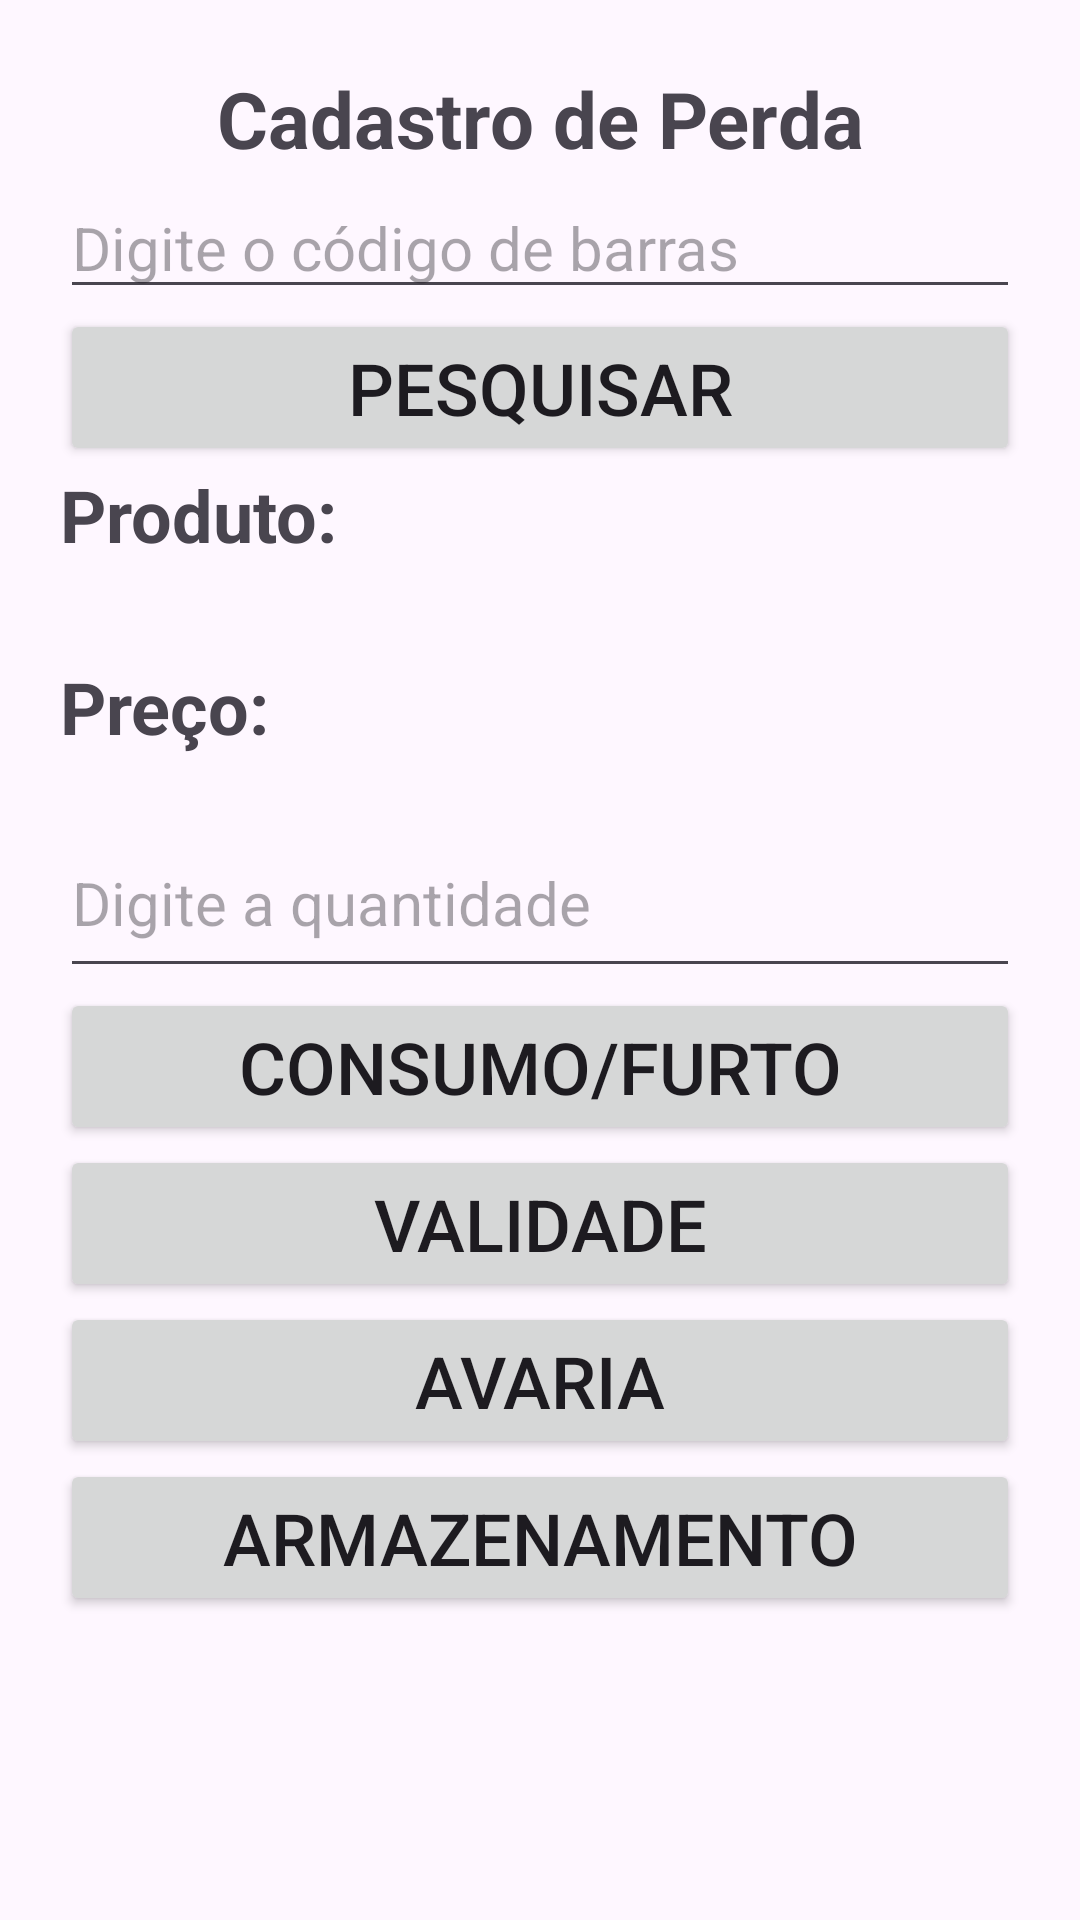

Produce the Android XML layout that renders to this screen, including the resource entries it uses.
<!-- AndroidManifest.xml: application theme Theme.Escudodeperdas -->
<!-- res/layout/activity_cadastroperda.xml -->
<?xml version="1.0" encoding="utf-8"?>
<androidx.core.widget.NestedScrollView xmlns:app="http://schemas.android.com/apk/res-auto"
    xmlns:tools="http://schemas.android.com/tools"
    android:layout_width="match_parent"
    android:layout_height="match_parent"
    android:fillViewport="true"
    xmlns:android="http://schemas.android.com/apk/res/android">

<LinearLayout
    android:layout_width="match_parent"
    android:layout_height="match_parent"
    android:orientation="vertical"
    android:padding="20dp"
    tools:context=".CadastroPerdaActivity">

    <TextView
        android:id="@+id/titulo_textView"
        android:layout_width="match_parent"
        android:layout_height="wrap_content"
        android:padding="1pt"
        android:text="Cadastro de Perda"
        android:textAlignment="center"
        android:textSize="26dp"
        android:textStyle="bold" />

    <EditText
        android:id="@+id/digitecodbarras_EditText"
        android:layout_width="match_parent"
        android:layout_height="wrap_content"
        android:allowUndo="false"
        android:autoText="true"
        android:contextClickable="true"
        android:digits="0123456789"
        android:ems="10"
        android:hint="Digite o código de barras"
        android:inputType="number"
        android:maxLength="13"
        android:singleLine="true"
        android:textSize="20sp" />

    <Button
        android:id="@+id/pesquisarButton"
        android:layout_width="match_parent"
        android:layout_height="wrap_content"
        android:text="Pesquisar"
        android:textSize="24dp" />

    <TextView
        android:id="@+id/produto_textView"
        android:layout_width="match_parent"
        android:layout_height="64dp"
        android:text="Produto:"
        android:textAlignment="gravity"
        android:textDirection="locale"
        android:textIsSelectable="false"
        android:textSize="24sp"
        android:textStyle="bold" />

    <TextView
        android:id="@+id/preco_textView"
        android:layout_width="match_parent"
        android:layout_height="50dp"
        android:inputType="number"
        android:text="Preço:"
        android:textAlignment="gravity"
        android:textSize="24sp"
        android:textStyle="bold" />

    <EditText
        android:id="@+id/digitequantidade_EditText"
        android:layout_width="match_parent"
        android:layout_height="60dp"
        android:allowUndo="false"
        android:autoText="true"
        android:contextClickable="true"
        android:digits="0123456789"
        android:ems="10"
        android:hint="Digite a quantidade"
        android:inputType="number"
        android:singleLine="true"
        android:textSize="20sp" />

    <LinearLayout
        android:layout_width="match_parent"
        android:layout_height="match_parent"
        android:baselineAligned="false"
        android:orientation="vertical">
        


        <Button
            android:id="@+id/consumofurto_button"
            android:layout_width="match_parent"
            android:layout_height="wrap_content"
            android:text="Consumo/Furto"
            android:textSize="24sp" />

        <Button
            android:id="@+id/validade_button"
            android:layout_width="match_parent"
            android:layout_height="wrap_content"
            android:text="Validade"
            android:textSize="24sp" />

        <Button
            android:id="@+id/Avaria_button"
            android:layout_width="match_parent"
            android:layout_height="wrap_content"
            android:text="Avaria"
            android:textSize="24sp" />

        <Button
            android:id="@+id/armazenamento_button"
            android:layout_width="match_parent"
            android:layout_height="wrap_content"
            android:text="Armazenamento"
            android:textSize="24sp" />

    </LinearLayout>


</LinearLayout>
</androidx.core.widget.NestedScrollView>
<!-- resources referenced by this layout -->
<resources>
  <style name="Theme.Escudodeperdas" parent="Base.Theme.Escudodeperdas" />
  <style name="Base.Theme.Escudodeperdas" parent="Theme.Material3.DayNight.NoActionBar">
          
          
      </style>
</resources>
